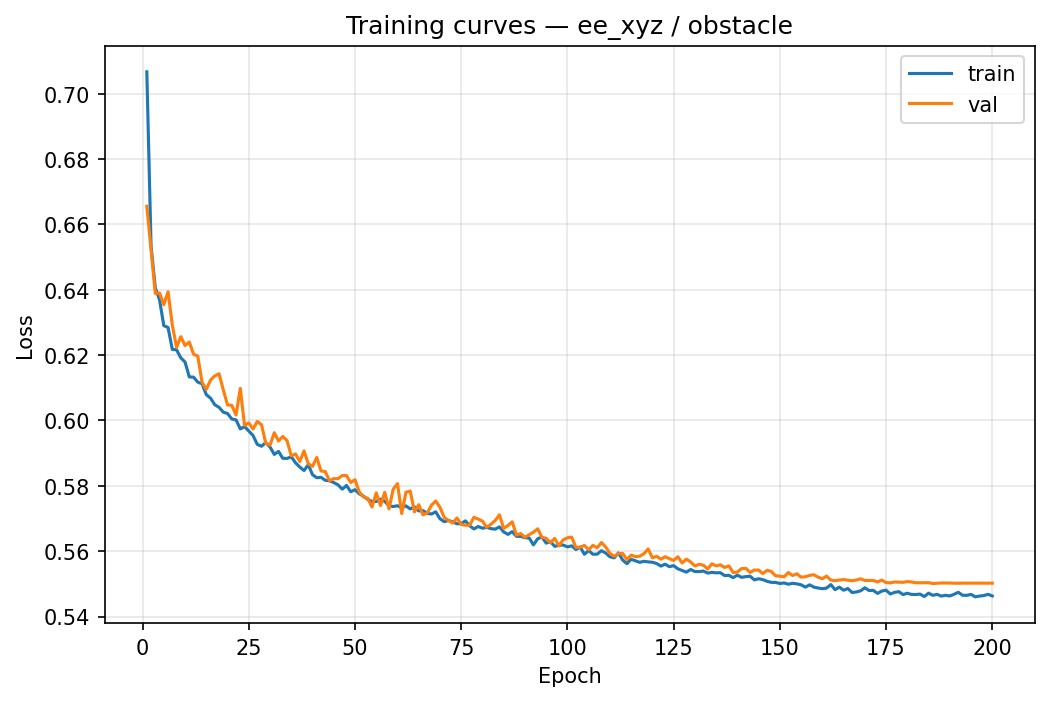

Source data for this figure (header and first rows):
epoch, train_loss, val_loss
1, 0.7067, 0.6655
2, 0.6533, 0.652
3, 0.6406, 0.6389
4, 0.6369, 0.639
5, 0.629, 0.6354
6, 0.6285, 0.6394
7, 0.6217, 0.6292
8, 0.6216, 0.6224
9, 0.6192, 0.6257
10, 0.6179, 0.6229
11, 0.6133, 0.624
12, 0.6133, 0.6203
13, 0.6117, 0.6197
14, 0.6113, 0.6117
15, 0.6079, 0.6095
16, 0.6068, 0.6123
17, 0.6048, 0.6137
18, 0.604, 0.6143
19, 0.6025, 0.6094
20, 0.6021, 0.6048
21, 0.6005, 0.6046
22, 0.6002, 0.6017
23, 0.5974, 0.6098
24, 0.5982, 0.5985
25, 0.5968, 0.5993
26, 0.5954, 0.5974
27, 0.5927, 0.5997
28, 0.5921, 0.5987
29, 0.5932, 0.593
30, 0.5919, 0.5925
31, 0.5896, 0.5963
32, 0.5905, 0.5937
33, 0.5884, 0.5951
34, 0.5884, 0.5938
35, 0.5889, 0.5892
36, 0.5871, 0.5898
37, 0.5858, 0.5874
38, 0.5847, 0.5907
39, 0.5864, 0.5868
40, 0.5834, 0.586
41, 0.5825, 0.5887
42, 0.5826, 0.5846
43, 0.5817, 0.5844
44, 0.5815, 0.5816
45, 0.581, 0.5822
46, 0.5803, 0.5822
47, 0.579, 0.5832
48, 0.5801, 0.5832
49, 0.5782, 0.581
50, 0.5788, 0.5819
51, 0.5776, 0.5782
52, 0.5768, 0.5766
53, 0.5759, 0.5762
54, 0.5752, 0.5735
55, 0.5752, 0.5779
56, 0.5759, 0.574
57, 0.5753, 0.578
58, 0.5739, 0.5729
59, 0.5737, 0.579
60, 0.5739, 0.5807
... 140 more rows
